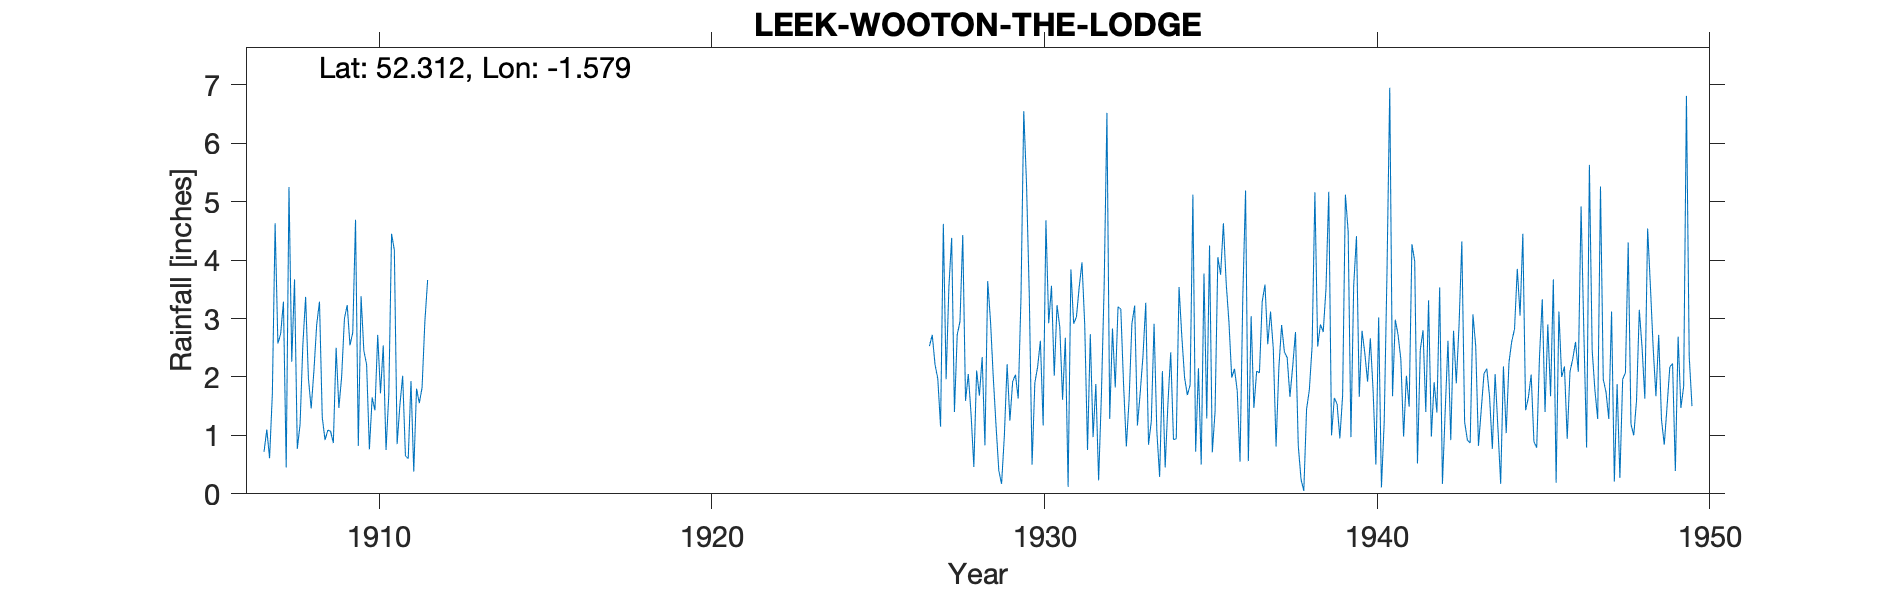

Source data for this figure (header and first rows):
LEEK WOOTTON, THE LODGE, , , , , , , , , , , , , , , , , , , , , , , 
Grid ref, SP288683, Long, -1.579, Lat, 52.31, Elevation, 249, ft, , , , , , , , , , , , , , , 
Station no, 2457, , , , , , , , , , , , , , , , , , , , , , 
, 1900, 1901, 1902, 1903, 1904, 1905, 1906, 1907, 1908, 1909, 1910, 1911, 1912, 1913, 1914, 1915, 1916, 1917, 1918, 1919, 1920, 1921, 1922
January, , , , , , , , 0.72, 0.77, 1.07, 2.45, 0.85, , , , , , , , , , , 
February, , , , , , , , 1.1, 1.19, 0.87, 2.21, 1.52, , , , , , , , , , , 
March, , , , , , , , 0.61, 2.55, 2.5, 0.76, 2.02, , , , , , , , , , , 
April, , , , , , , , 1.71, 3.37, 1.47, 1.65, 0.65, , , , , , , , , , , 
May, , , , , , , , 4.63, 1.98, 2.01, 1.43, 0.6, , , , , , , , , , , 
June, , , , , , , , 2.57, 1.46, 3, 2.72, 1.93, , , , , , , , , , , 
July, , , , , , , , 2.74, 2.11, 3.23, 1.72, 0.38, , , , , , , , , , , 
August, , , , , , , , 3.29, 2.9, 2.54, 2.54, 1.8, , , , , , , , , , , 
September, , , , , , , , 0.45, 3.29, 2.76, 0.75, 1.55, , , , , , , , , , , 
October, , , , , , , , 5.25, 1.31, 4.69, 1.7, 1.82, , , , , , , , , , , 
November, , , , , , , , 2.26, 0.92, 0.82, 4.45, 2.94, , , , , , , , , , , 
December, , , , , , , , 3.67, 1.09, 3.38, 4.17, 3.66, , , , , , , , , , , 
Total, , , , , , , , 29, 22.94, 28.34, 26.55, 19.72, , , , , , , , , , , 
TYRain_1900-1909_16_pt1-page-189.csv, , , , , , , , , , , , , , , , , , , , , , , 
ERROR_TYRain_1910-1919_15_pt1-page-192.c…, , , , , , , , , , , , , , , , , , , , , , , 
TYRain_1920-1930_16_pt1-page-067.csv, , , , , , , , , , , , , , , , , , , , , , , 
TYRain_1931-1940_14_pt1-page-240.csv, , , , , , , , , , , , , , , , , , , , , , , 
TYRain_1941-1950_17_pt1-page-037.csv, , , , , , , , , , , , , , , , , , , , , , , 
